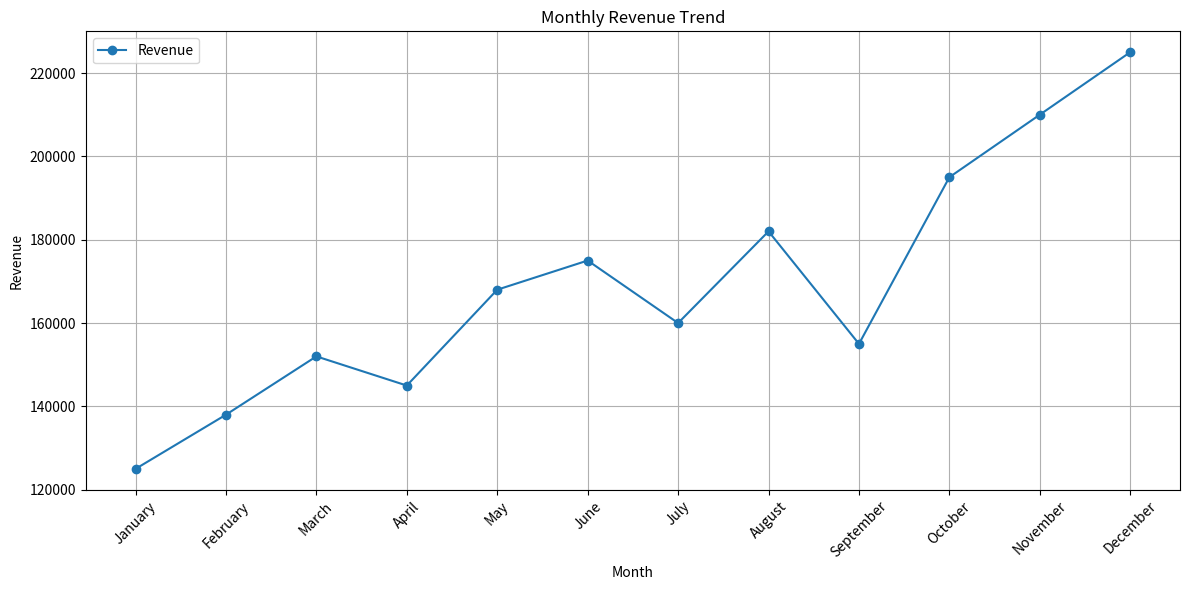
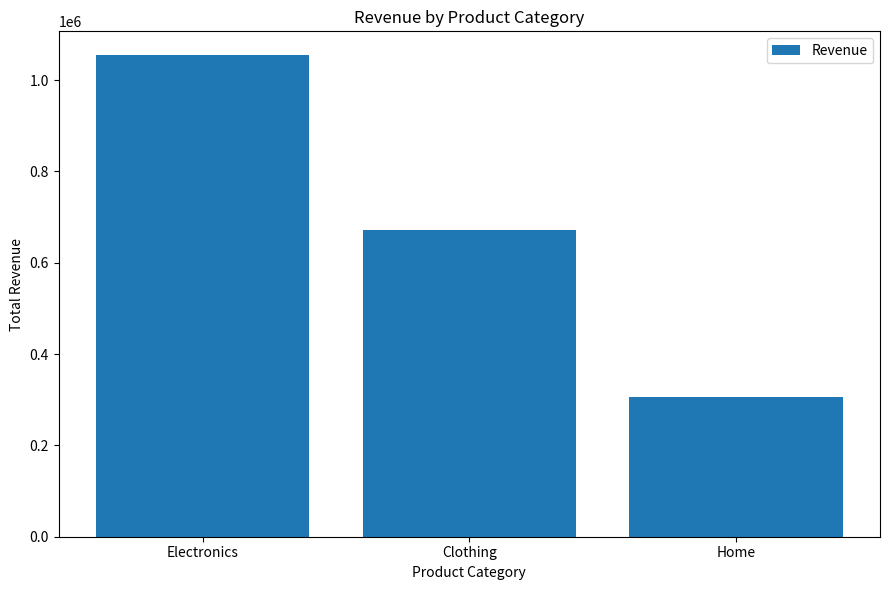
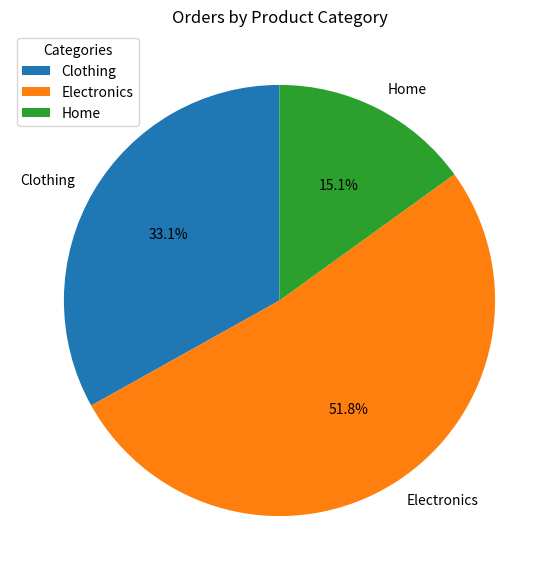
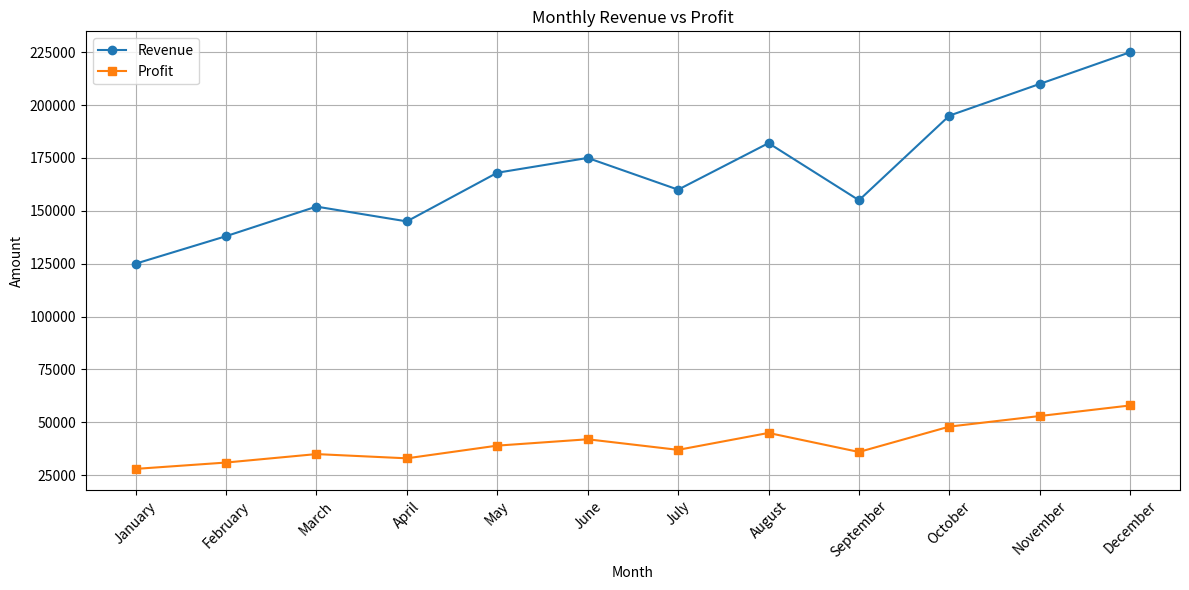

Generate these figures, in order, with matplotlib:
import pandas as pd
import matplotlib.pyplot as plt

# --------------------------------
# 1. Create Sales Dataset
# --------------------------------

data = {
    "Month": [
        "January", "February", "March", "April",
        "May", "June", "July", "August",
        "September", "October", "November", "December"
    ],

    "Revenue": [
        125000, 138000, 152000, 145000,
        168000, 175000, 160000, 182000,
        155000, 195000, 210000, 225000
    ],

    "Orders": [
        420, 455, 490, 470,
        525, 550, 510, 575,
        495, 620, 680, 720
    ],

    "Profit": [
        28000, 31000, 35000, 33000,
        39000, 42000, 37000, 45000,
        36000, 48000, 53000, 58000
    ],

    "Product Category": [
        "Electronics", "Clothing", "Electronics", "Home",
        "Clothing", "Electronics", "Home", "Electronics",
        "Clothing", "Electronics", "Clothing", "Electronics"
    ]
}

df = pd.DataFrame(data)

print("SALES PERFORMANCE DATA")
print("=" * 50)
print(df.to_string(index=False))


# --------------------------------
# 2. Line Chart - Monthly Revenue
# --------------------------------

plt.figure(figsize=(12, 6))

plt.plot(
    df["Month"],
    df["Revenue"],
    marker="o",
    label="Revenue"
)

plt.title("Monthly Revenue Trend")
plt.xlabel("Month")
plt.ylabel("Revenue")
plt.xticks(rotation=45)
plt.legend()
plt.grid(True)
plt.tight_layout()
plt.show()


# --------------------------------
# 3. Bar Chart - Revenue by Category
# --------------------------------

revenue_by_category = (
    df.groupby("Product Category")["Revenue"]
    .sum()
    .sort_values(ascending=False)
)

plt.figure(figsize=(9, 6))

plt.bar(
    revenue_by_category.index,
    revenue_by_category.values,
    label="Revenue"
)

plt.title("Revenue by Product Category")
plt.xlabel("Product Category")
plt.ylabel("Total Revenue")
plt.legend()
plt.tight_layout()
plt.show()


# --------------------------------
# 4. Pie Chart - Orders by Category
# --------------------------------

orders_by_category = (
    df.groupby("Product Category")["Orders"]
    .sum()
)

plt.figure(figsize=(7, 7))

plt.pie(
    orders_by_category.values,
    labels=orders_by_category.index,
    autopct="%1.1f%%",
    startangle=90
)

plt.title("Orders by Product Category")
plt.legend(title="Categories")
plt.show()


# --------------------------------
# 5. Highest and Lowest Revenue
# --------------------------------

highest_revenue = df.loc[df["Revenue"].idxmax()]
lowest_revenue = df.loc[df["Revenue"].idxmin()]

print("\nSALES ANALYSIS")
print("=" * 50)

print(
    f"Highest Revenue Month: "
    f"{highest_revenue['Month']} - "
    f"{highest_revenue['Revenue']}"
)

print(
    f"Lowest Revenue Month: "
    f"{lowest_revenue['Month']} - "
    f"{lowest_revenue['Revenue']}"
)


# --------------------------------
# 6. Most Profitable Category
# --------------------------------

profit_by_category = (
    df.groupby("Product Category")["Profit"]
    .sum()
    .sort_values(ascending=False)
)

most_profitable_category = profit_by_category.idxmax()

print(
    f"Most Profitable Category: "
    f"{most_profitable_category} - "
    f"{profit_by_category.max()}"
)


# --------------------------------
# 7. Category with Highest Orders
# --------------------------------

highest_order_category = orders_by_category.idxmax()

print(
    f"Category with Highest Order Count: "
    f"{highest_order_category} - "
    f"{orders_by_category.max()} orders"
)


# --------------------------------
# 8. Bonus - Revenue vs Profit
# --------------------------------

plt.figure(figsize=(12, 6))

plt.plot(
    df["Month"],
    df["Revenue"],
    marker="o",
    label="Revenue"
)

plt.plot(
    df["Month"],
    df["Profit"],
    marker="s",
    label="Profit"
)

plt.title("Monthly Revenue vs Profit")
plt.xlabel("Month")
plt.ylabel("Amount")
plt.xticks(rotation=45)
plt.legend()
plt.grid(True)
plt.tight_layout()
plt.show()


# --------------------------------
# 9. Save Dataset and Reports
# --------------------------------

df.to_csv("sales_performance.csv", index=False)

revenue_by_category.to_csv(
    "revenue_by_category.csv"
)

orders_by_category.to_csv(
    "orders_by_category.csv"
)

profit_by_category.to_csv(
    "profit_by_category.csv"
)

print("\nFiles generated:")
print("1. sales_performance.csv")
print("2. revenue_by_category.csv")
print("3. orders_by_category.csv")
print("4. profit_by_category.csv")

print("\nSales performance analysis completed!")
